Image classification data set "California" (aashigoyal210900/wildfire_cnn on GitHub). Class labels (2): no wildfire, wildfire.

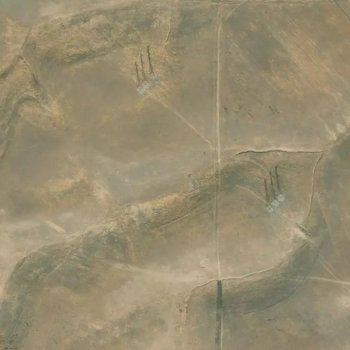
Label: wildfire

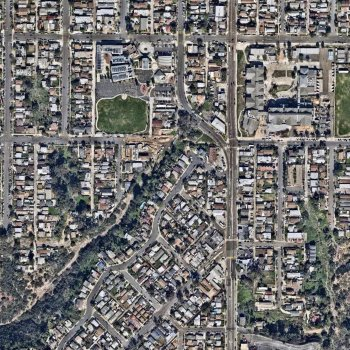
Label: no wildfire

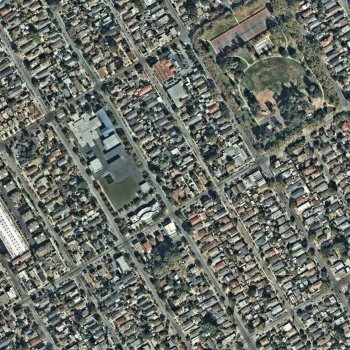
Label: no wildfire

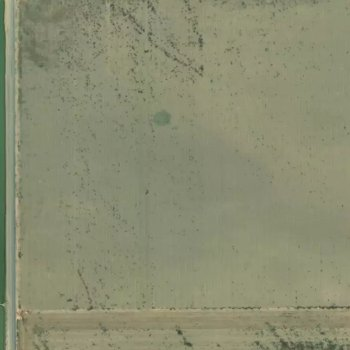
Label: wildfire

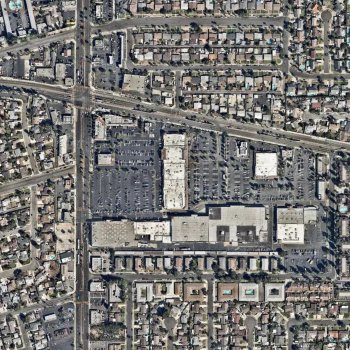
Label: no wildfire

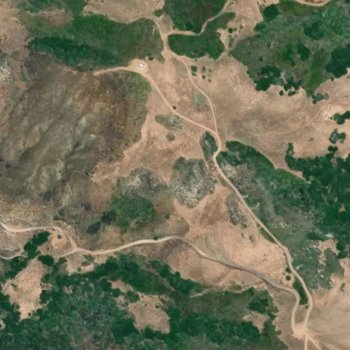
Label: wildfire
